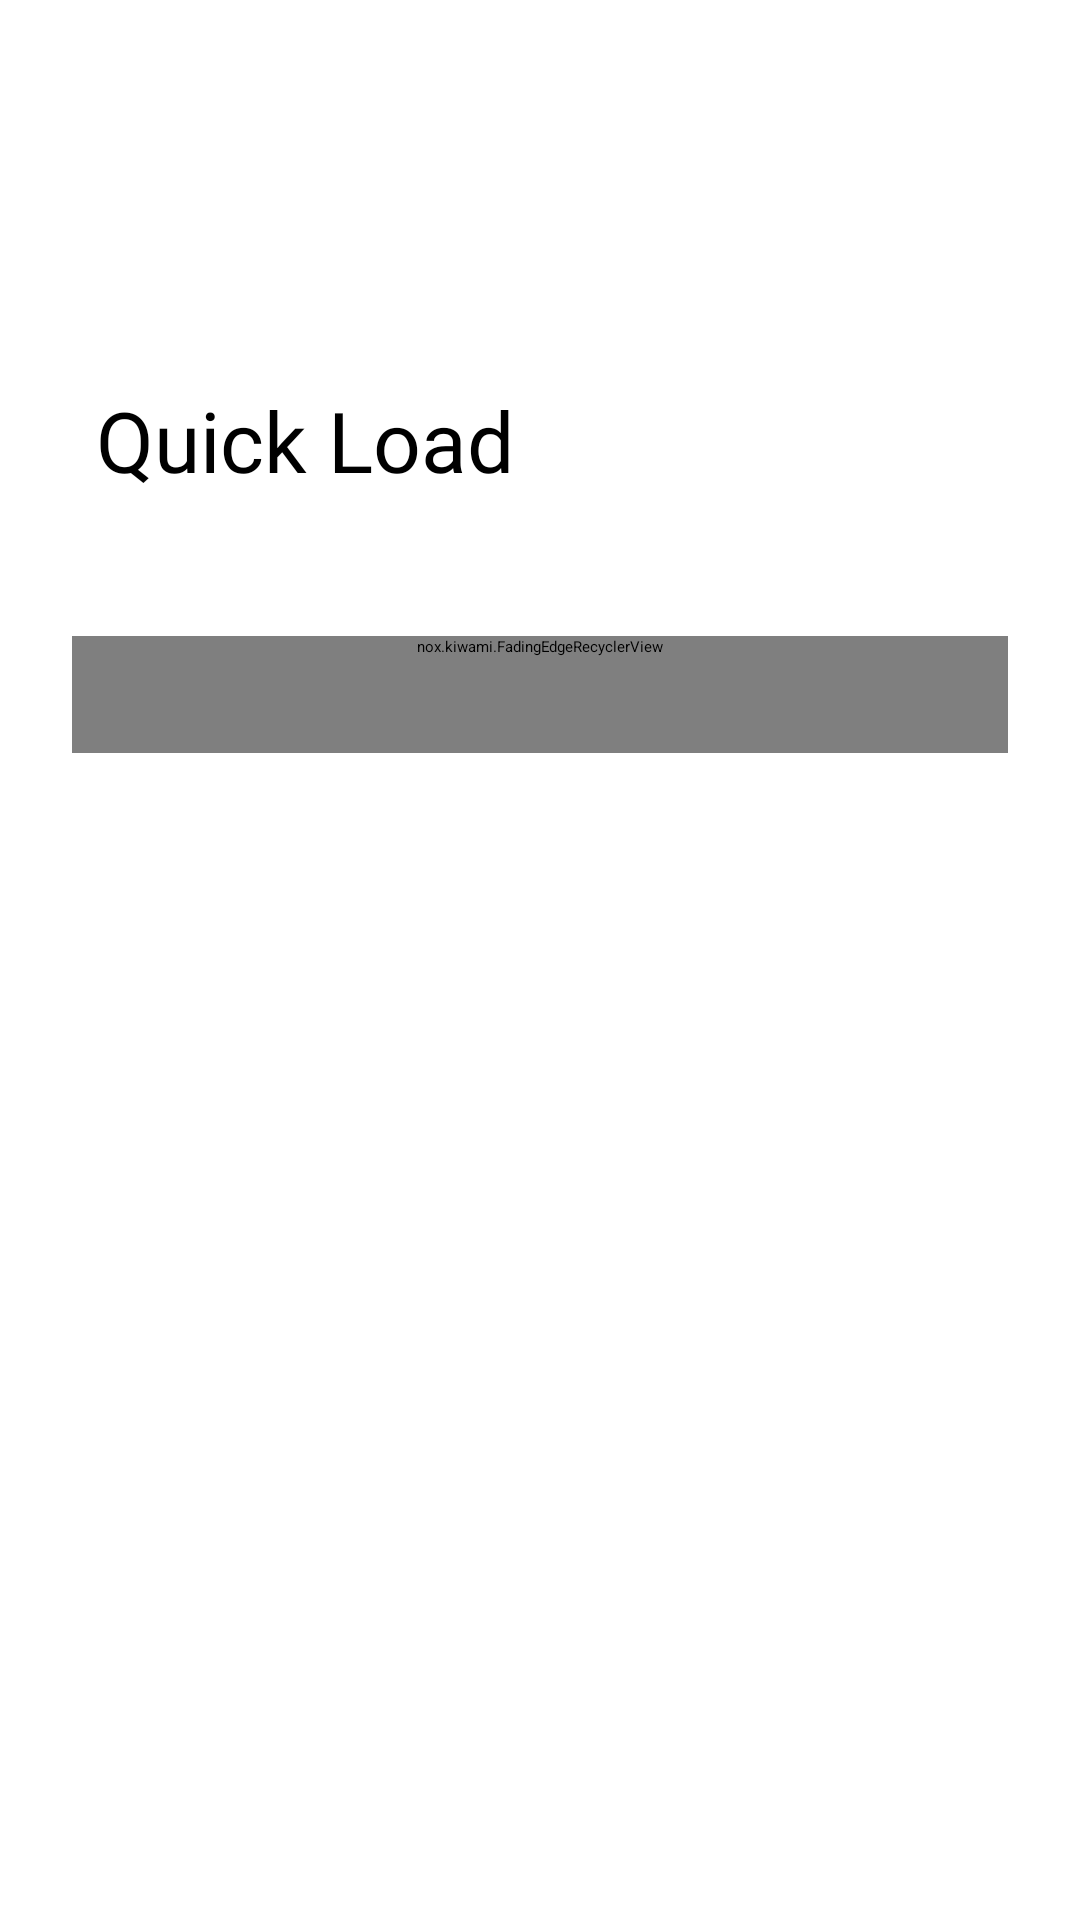

Here is an Android app screen rendered from its layout file. Give the layout XML and the strings, colors and styles it references.
<!-- AndroidManifest.xml: application theme Theme.Kiwami -->
<!-- res/layout/activity_settings_quick_load.xml -->
<?xml version="1.0" encoding="utf-8"?>
<androidx.core.widget.NestedScrollView xmlns:android="http://schemas.android.com/apk/res/android"
    xmlns:app="http://schemas.android.com/apk/res-auto"
    xmlns:tools="http://schemas.android.com/tools"
    android:layout_width="match_parent"
    android:layout_height="match_parent"
    tools:context=".settings.QuickLoadSettingsActivity">

    <LinearLayout
        android:id="@+id/quickLoadLayout"
        android:layout_width="match_parent"
        android:layout_height="match_parent"
        android:orientation="vertical">

        <androidx.cardview.widget.CardView
            android:layout_width="wrap_content"
            android:layout_height="wrap_content"
            android:layout_marginStart="16dp"
            android:layout_marginTop="32dp"
            app:cardBackgroundColor="@color/nav_bg_inv"
            app:cardCornerRadius="16dp"
            app:cardElevation="0dp">

            <ImageButton
                android:id="@+id/quickLoadBack"
                android:layout_width="64dp"
                android:layout_height="64dp"
                android:background="@color/nav_bg_inv"
                android:padding="16dp"
                app:srcCompat="@drawable/ic_round_arrow_back_ios_new_24"
                app:tint="?attr/colorOnBackground"
                tools:ignore="ContentDescription,SpeakableTextPresentCheck" />
        </androidx.cardview.widget.CardView>

        <LinearLayout
            android:layout_width="match_parent"
            android:layout_height="wrap_content"
            android:orientation="horizontal"
            tools:ignore="UseCompoundDrawables">

            <TextView
                android:layout_width="0dp"
                android:layout_height="wrap_content"
                android:layout_margin="32dp"
                android:layout_weight="1"
                android:fontFamily="@font/poppins_bold"
                android:text="@string/quick_load"
                android:textSize="28sp" />

            <ImageView
                android:layout_width="96dp"
                android:layout_height="96dp"
                android:layout_marginEnd="20dp"
                android:layout_marginBottom="20dp"
                android:padding="24dp"
                app:srcCompat="@drawable/ic_round_auto_awesome_24"
                app:tint="?attr/colorOnBackground"
                tools:ignore="ContentDescription" />

        </LinearLayout>

        <nox.kiwami.FadingEdgeRecyclerView
            android:id="@+id/quickLoadRecyclerView"
            android:layout_width="match_parent"
            android:layout_height="match_parent"
            android:layout_marginHorizontal="24dp"
            android:nestedScrollingEnabled="false"
            android:requiresFadingEdge="vertical"
            android:clipToPadding="false"
            android:paddingBottom="32dp"
            tools:itemCount="5"
            tools:listitem="@layout/item_settings" />

    </LinearLayout>
</androidx.core.widget.NestedScrollView>
<!-- resources referenced by this layout -->
<resources>
  <color name="nav_bg_inv">#00BFAEAE</color>
  <string name="quick_load">Quick Load</string>
  <style name="Theme.Kiwami" parent="Theme.Base">
          <item name="android:statusBarColor">@color/transparent</item>
          <item name="colorOnPrimary">@color/bg_black</item>
          <item name="android:textColor">@color/bg_white</item>
          <item name="colorSecondaryVariant">@color/violet_400</item>
      </style>
  <style name="Theme.Base" parent="Theme.Material3.DayNight">
          <item name="android:windowDrawsSystemBarBackgrounds">true</item>
          <item name="android:statusBarColor">@android:color/transparent</item>
          <item name="android:navigationBarColor">?android:colorBackground</item>
          <item name="android:windowTranslucentStatus">false</item>
          <item name="android:windowContentOverlay">@null</item>
          <item name="elevationOverlayEnabled">false</item>
          <item name="windowActionBar">false</item>
          <item name="windowNoTitle">true</item>
          <item name="android:windowContentTransitions">true</item>
          <item name="android:fontFamily">@font/poppins</item>
          <item name="shapeAppearanceLargeComponent">@style/ShapeAppearanceOverlay.Demo</item>
          <item name="android:ambientShadowAlpha">0.08</item>
          <item name="android:spotShadowAlpha">0.08</item>
          <item name="snackbarStyle">@style/MySnackbar</item>
          <item name="snackbarButtonStyle">
              @style/Widget.MaterialComponents.Button.TextButton.Snackbar
          </item>
          <item name="snackbarTextViewStyle">@string/MySnackBarText</item>
          <item name="popupMenuStyle">@style/MyPopup</item>
          <item name="android:windowSplashScreenAnimationDuration" tools:targetApi="s">1000</item>
          <item name="android:windowSplashScreenAnimatedIcon" tools:targetApi="s">
              @drawable/splash_icon_blank
          </item>
          <item name="android:windowSplashScreenBackground" tools:targetApi="s">@color/onb_bg</item>
          <item name="android:windowLayoutInDisplayCutoutMode" tools:targetApi="o_mr1">shortEdges
          </item>
      </style>
  <color name="transparent">#00000000</color>
  <color name="bg_black">#000000</color>
  <color name="bg_white">#EEEEEE</color>
  <color name="violet_400">#91A6FF</color>
  <color name="onb_bg">#191A1E</color>
</resources>
